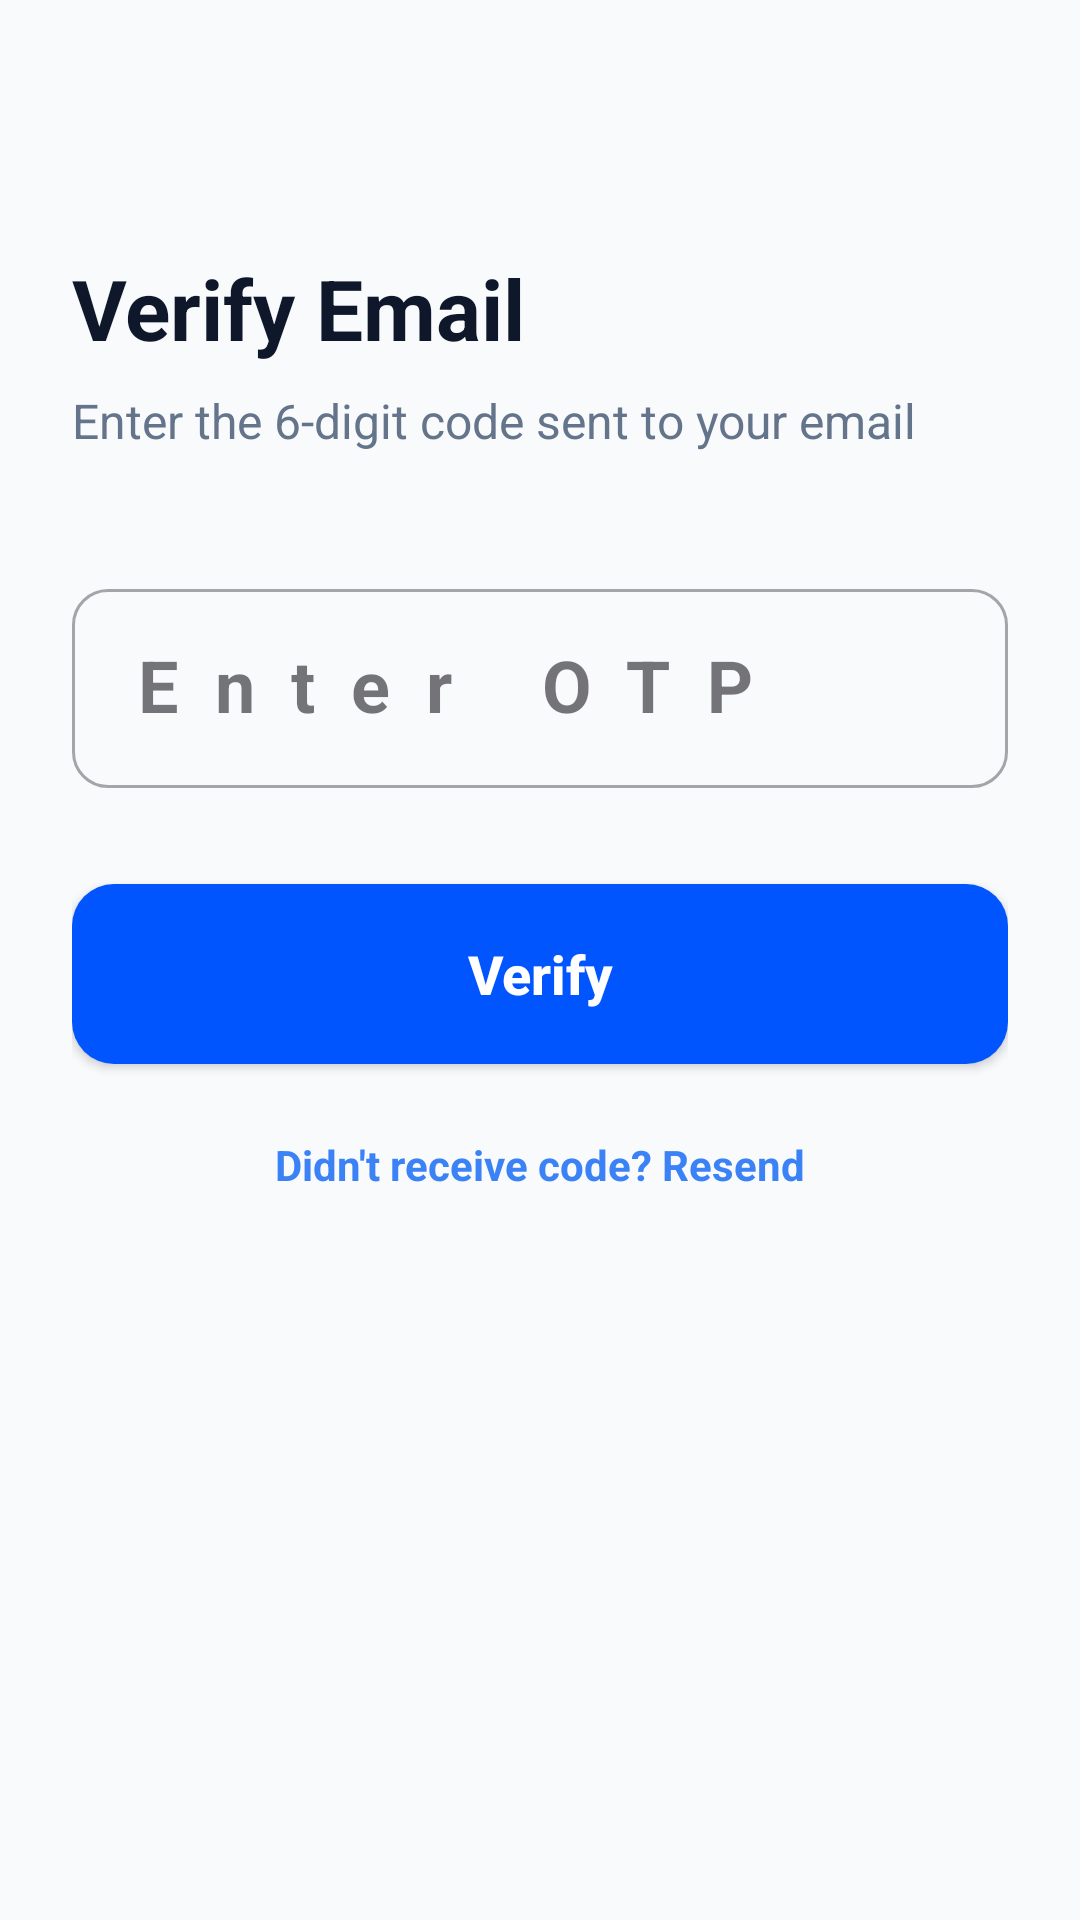

This screen was rendered from an Android layout file. Write that file and the resources it references.
<!-- AndroidManifest.xml: application theme Theme.Safe -->
<!-- res/layout/activity_otp_verification.xml -->
<?xml version="1.0" encoding="utf-8"?>
<androidx.constraintlayout.widget.ConstraintLayout xmlns:android="http://schemas.android.com/apk/res/android"
    xmlns:app="http://schemas.android.com/apk/res-auto"
    android:layout_width="match_parent"
    android:layout_height="match_parent"
    android:background="#F8FAFC"
    android:padding="24dp">

    <TextView
        android:id="@+id/tvOtpHeader"
        android:layout_width="wrap_content"
        android:layout_height="wrap_content"
        android:layout_marginTop="60dp"
        android:text="Verify Email"
        android:textColor="#0F172A"
        android:textSize="28sp"
        android:textStyle="bold"
        app:layout_constraintStart_toStartOf="parent"
        app:layout_constraintTop_toTopOf="parent" />

    <TextView
        android:id="@+id/tvOtpSubtitle"
        android:layout_width="wrap_content"
        android:layout_height="wrap_content"
        android:layout_marginTop="8dp"
        android:text="Enter the 6-digit code sent to your email"
        android:textColor="#64748B"
        android:textSize="16sp"
        app:layout_constraintStart_toStartOf="parent"
        app:layout_constraintTop_toBottomOf="@id/tvOtpHeader" />

    <com.google.android.material.textfield.TextInputLayout
        android:id="@+id/tilOtp"
        style="@style/Widget.MaterialComponents.TextInputLayout.OutlinedBox"
        android:layout_width="match_parent"
        android:layout_height="wrap_content"
        android:layout_marginTop="40dp"
        android:hint="Enter OTP"
        app:boxCornerRadiusBottomEnd="12dp"
        app:boxCornerRadiusBottomStart="12dp"
        app:boxCornerRadiusTopEnd="12dp"
        app:boxCornerRadiusTopStart="12dp"
        app:layout_constraintTop_toBottomOf="@id/tvOtpSubtitle">

        <com.google.android.material.textfield.TextInputEditText
            android:id="@+id/etOtp"
            android:layout_width="match_parent"
            android:layout_height="wrap_content"
            android:inputType="number"
            android:maxLength="6"
            android:letterSpacing="0.5"
            android:textAlignment="center"
            android:textSize="24sp"
            android:textStyle="bold" />
    </com.google.android.material.textfield.TextInputLayout>

    <Button
        android:id="@+id/btnVerifyOtp"
        android:layout_width="match_parent"
        android:layout_height="60dp"
        android:layout_marginTop="32dp"
        android:background="@drawable/btn_primary"
        android:text="Verify"
        android:textAllCaps="false"
        android:textColor="@color/white"
        android:textSize="18sp"
        android:textStyle="bold"
        app:backgroundTint="@null"
        app:layout_constraintTop_toBottomOf="@id/tilOtp" />

    <TextView
        android:id="@+id/tvResendOtp"
        android:layout_width="wrap_content"
        android:layout_height="wrap_content"
        android:layout_marginTop="24dp"
        android:text="Didn't receive code? Resend"
        android:textColor="#3B82F6"
        android:textStyle="bold"
        app:layout_constraintEnd_toEndOf="parent"
        app:layout_constraintStart_toStartOf="parent"
        app:layout_constraintTop_toBottomOf="@id/btnVerifyOtp" />

</androidx.constraintlayout.widget.ConstraintLayout>
<!-- resources referenced by this layout -->
<resources>
  <color name="white">#FFFFFFFF</color>
  <!-- drawable btn_primary (drawable) -->
  <?xml version="1.0" encoding="utf-8"?>
  <shape xmlns:android="http://schemas.android.com/apk/res/android">
      <solid android:color="@color/primary_blue" />
      <corners android:radius="14dp" />
  </shape>
  <style name="Theme.Safe" parent="Base.Theme.Safe" />
  <color name="primary_blue">#0055FF</color>
  <style name="Base.Theme.Safe" parent="Theme.Material3.DayNight.NoActionBar">
          
          
      </style>
</resources>
